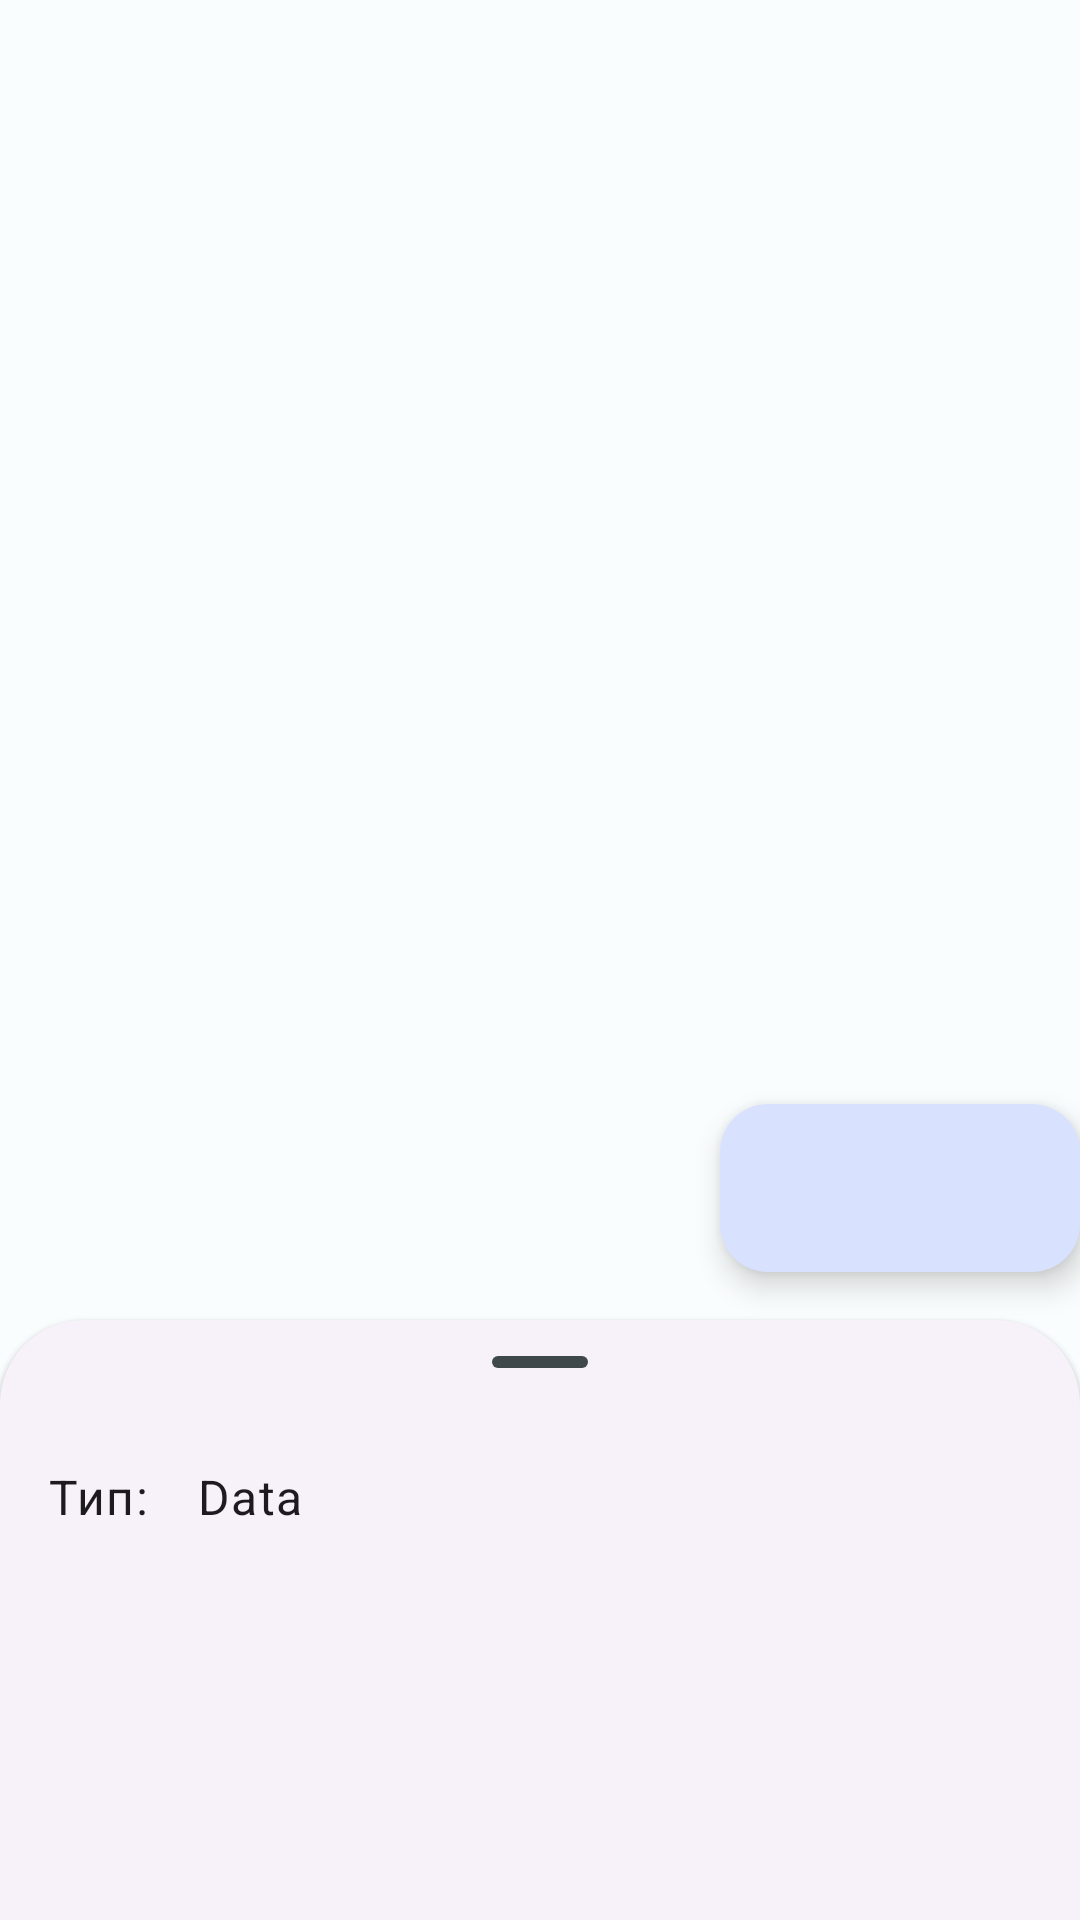

Layout XML and referenced resources for this Android screen:
<!-- AndroidManifest.xml: activity theme Theme.ItApp -->
<!-- res/layout/activity_main.xml -->
<?xml version="1.0" encoding="utf-8"?>
<androidx.coordinatorlayout.widget.CoordinatorLayout xmlns:android="http://schemas.android.com/apk/res/android"
    xmlns:app="http://schemas.android.com/apk/res-auto"
    xmlns:tools="http://schemas.android.com/tools"
    android:layout_width="match_parent"
    android:layout_height="match_parent"
    android:fitsSystemWindows="true"
    tools:context=".presentation.view.MainActivity">

    <include
        android:id="@+id/content"
        layout="@layout/content_main" />

    <com.google.android.material.floatingactionbutton.ExtendedFloatingActionButton
        android:id="@+id/fab"
        android:layout_gravity="end|bottom"
        app:layout_dodgeInsetEdges="bottom"
        android:layout_marginBottom="16dp"
        style="@style/Widget.Material3.ExtendedFloatingActionButton.Tertiary"
        android:layout_width="wrap_content"
        android:layout_height="wrap_content"
        android:layout_marginEnd="@dimen/fab_margin"
        app:icon="@drawable/ic_filter" />

    <include
        android:id="@+id/details"
        layout="@layout/item_sheet" />

</androidx.coordinatorlayout.widget.CoordinatorLayout>
<!-- res/layout/content_main.xml (included above) -->
<?xml version="1.0" encoding="utf-8"?>
<androidx.constraintlayout.widget.ConstraintLayout xmlns:android="http://schemas.android.com/apk/res/android"
    xmlns:app="http://schemas.android.com/apk/res-auto"
    android:layout_width="match_parent"
    xmlns:tools="http://schemas.android.com/tools"
    android:fitsSystemWindows="true"
    android:layout_height="match_parent">

    <androidx.recyclerview.widget.RecyclerView
        android:id="@+id/rv"
        android:layout_width="match_parent"
        android:layout_height="match_parent"
        app:layoutManager="androidx.recyclerview.widget.StaggeredGridLayoutManager"
        android:scrollbars="vertical"
        tools:listitem="@layout/item"
        app:spanCount="2" />
</androidx.constraintlayout.widget.ConstraintLayout>
<!-- res/layout/item_sheet.xml (included above) -->
<?xml version="1.0" encoding="utf-8"?>
<FrameLayout
    xmlns:app="http://schemas.android.com/apk/res-auto"
    xmlns:android="http://schemas.android.com/apk/res/android"
    android:layout_height="match_parent"
    app:layout_insetEdge="bottom"
    android:layout_width="match_parent"
    android:id="@+id/standard_bottom_sheet"
    style="@style/Widget.App.BottomSheet"
    app:layout_behavior="com.google.android.material.bottomsheet.BottomSheetBehavior">

    <LinearLayout
        android:paddingHorizontal="16dp"
        android:orientation="vertical"
        android:layout_width="match_parent"
        android:layout_height="match_parent">

        <com.google.android.material.bottomsheet.BottomSheetDragHandleView
            android:id="@+id/drag_handle"
            android:layout_width="match_parent"
            android:layout_height="wrap_content"/>

        <LinearLayout
            android:orientation="horizontal"
            android:layout_width="match_parent"
            android:layout_height="wrap_content">
            <TextView
                android:layout_marginEnd="16dp"
                android:textAppearance="@style/TextAppearance.Material3.BodyLarge"
                android:text="Тип:"
                android:layout_width="wrap_content"
                android:layout_height="wrap_content" />
            <TextView
                android:textAppearance="@style/TextAppearance.Material3.BodyLarge"
                android:text="Data"
                android:maxLines="1"
                android:ellipsize="end"
                android:layout_width="wrap_content"
                android:layout_height="wrap_content" />
        </LinearLayout>
    </LinearLayout>
</FrameLayout>
<!-- res/layout/item.xml (included above) -->
<?xml version="1.0" encoding="utf-8"?>
<layout xmlns:android="http://schemas.android.com/apk/res/android"
    xmlns:app="http://schemas.android.com/apk/res-auto"
    xmlns:tools="http://schemas.android.com/tools">

    <data>
        <variable
            name="item"
            type="com.it.access.data.response.ItemResp" />
    </data>

    <com.google.android.material.card.MaterialCardView
        android:layout_margin="8dp"
        style="@style/Widget.Material3.CardView.Filled"
        android:layout_width="match_parent"
        app:cardCornerRadius="12dp"
        android:layout_height="220dp">

        <FrameLayout
            android:layout_width="match_parent"
            android:layout_height="match_parent">

            <ImageView
                tools:src="@drawable/layer_placeholder"
                android:layout_width="match_parent"
                android:layout_height="match_parent"
                app:placeholder="@{ @drawable/layer_placeholder }"
                app:srcUrl="@{ item.uri }"
                android:scaleType="centerCrop" />

            <TextView
                android:textColor="?attr/colorOnSurfaceVariant"
                android:layout_gravity="bottom"
                android:layout_marginBottom="16dp"
                android:layout_marginHorizontal="8dp"
                tools:text="Name"
                android:text="@{ item.title }"
                android:layout_width="match_parent"
                android:layout_height="wrap_content"
                android:textStyle="bold"
                android:maxLines="3"
                android:ellipsize="end"
                android:textAppearance="@style/TextAppearance.Material3.TitleLarge"
                />
        </FrameLayout>
    </com.google.android.material.card.MaterialCardView>
</layout>
<!-- resources referenced by this layout -->
<resources>
  <!-- drawable layer_placeholder (drawable) -->
  <?xml version="1.0" encoding="utf-8"?>
  <layer-list xmlns:android="http://schemas.android.com/apk/res/android">
      <item android:drawable="@drawable/placeholder"
          android:width="96dp" android:height="96dp"/>
      <item android:drawable="@drawable/ic_star"
          android:gravity="center"/>
  </layer-list>
  <style name="Widget.App.BottomSheet" parent="Widget.Material3.BottomSheet">
          <item name="behavior_peekHeight">200dp</item>
      </style>
  <style name="Theme.ItApp" parent="Base.Theme.ItApp" />
  <!-- drawable placeholder (drawable) -->
  <?xml version="1.0" encoding="utf-8"?>
  <shape android:shape="rectangle" xmlns:android="http://schemas.android.com/apk/res/android">
      <solid android:color="?attr/colorSurfaceVariant"/>
  </shape>
  <color name="md_theme_light_primary">#006972</color>
  <color name="md_theme_light_onPrimary">#FFFFFF</color>
  <color name="md_theme_light_primaryContainer">#8BF2FF</color>
  <color name="md_theme_light_onPrimaryContainer">#001F23</color>
  <color name="md_theme_light_secondary">#4A6366</color>
  <color name="md_theme_light_onSecondary">#FFFFFF</color>
  <color name="md_theme_light_secondaryContainer">#CDE7EB</color>
  <color name="md_theme_light_onSecondaryContainer">#051F22</color>
  <color name="md_theme_light_tertiary">#515E7D</color>
  <color name="md_theme_light_onTertiary">#FFFFFF</color>
  <color name="md_theme_light_tertiaryContainer">#D8E2FF</color>
  <color name="md_theme_light_onTertiaryContainer">#0C1B36</color>
  <color name="md_theme_light_error">#BA1A1A</color>
  <color name="md_theme_light_errorContainer">#FFDAD6</color>
  <color name="md_theme_light_onError">#FFFFFF</color>
  <color name="md_theme_light_onErrorContainer">#410002</color>
  <color name="md_theme_light_background">#FAFDFD</color>
  <color name="md_theme_light_onBackground">#191C1D</color>
  <color name="md_theme_light_surface">#FAFDFD</color>
  <color name="md_theme_light_onSurface">#191C1D</color>
  <color name="md_theme_light_surfaceVariant">#DAE4E6</color>
  <color name="md_theme_light_onSurfaceVariant">#3F484A</color>
  <color name="md_theme_light_outline">#6F797A</color>
  <color name="md_theme_light_inverseOnSurface">#EFF1F1</color>
  <color name="md_theme_light_inverseSurface">#2D3131</color>
  <color name="md_theme_light_inversePrimary">#4ED8E7</color>
</resources>
